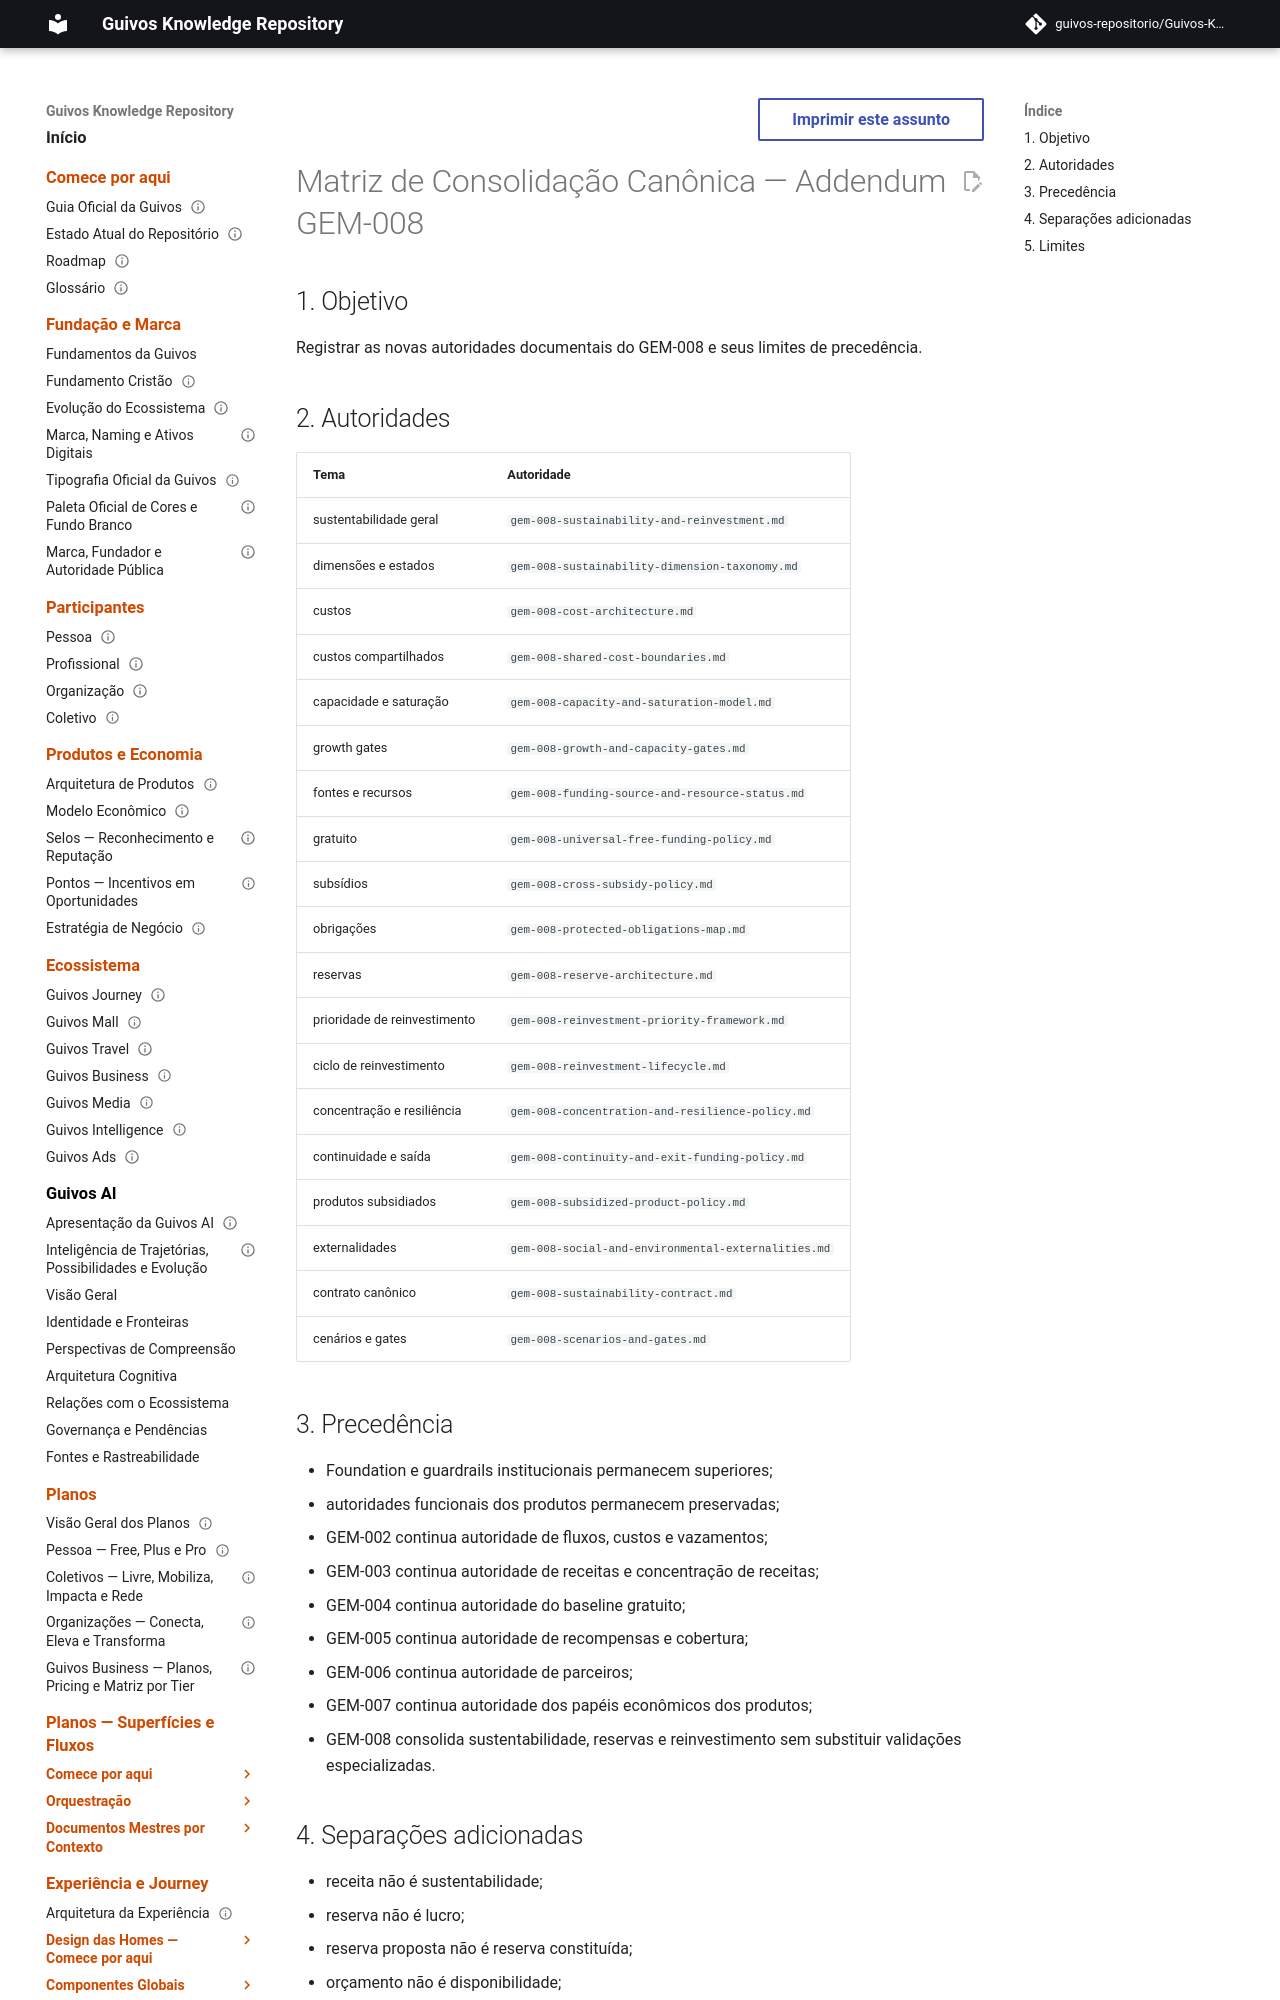

repository: guivos-repositorio/Guivos-Knowledge-Repository · page: project/canonical-consolidation-matrix-gem-008-addendum/index.html · generator: mkdocs

---
id: CANONICAL-CONSOLIDATION-MATRIX-GEM-008-ADDENDUM-001
title: Matriz de Consolidação Canônica — Addendum GEM-008
status: active
version: 1.46.0
owner: Guivos
last_updated: 2026-07-22
related:
  - GEM-008
  - M6.7
---

# Matriz de Consolidação Canônica — Addendum GEM-008

## 1. Objetivo

Registrar as novas autoridades documentais do GEM-008 e seus limites de precedência.
